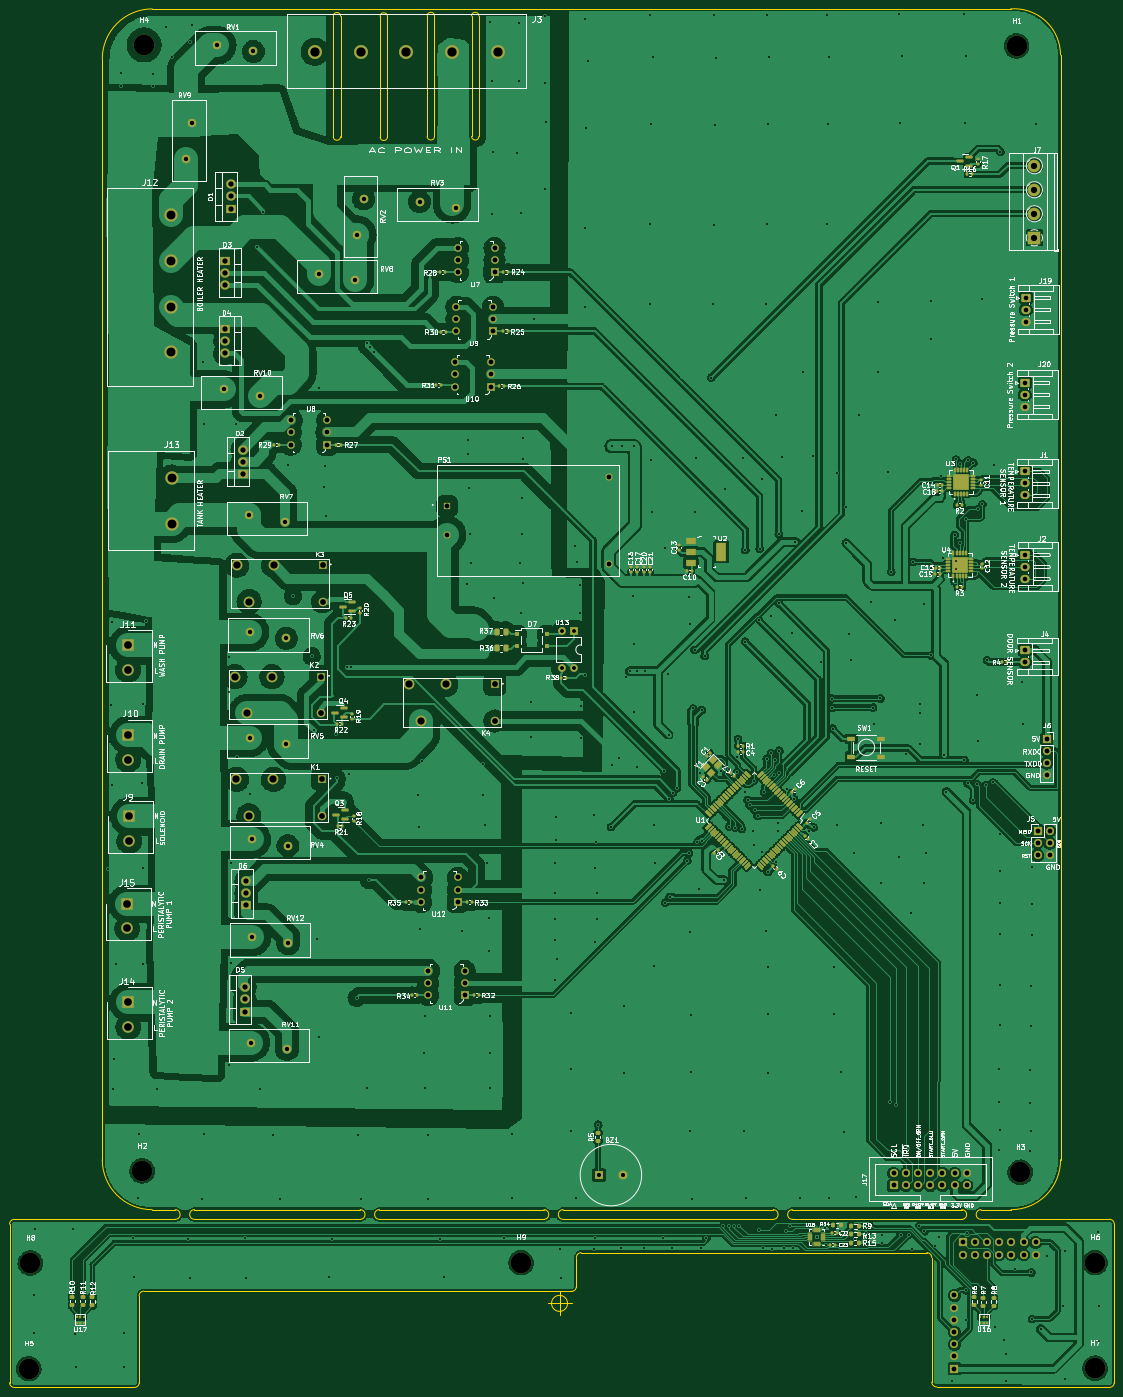
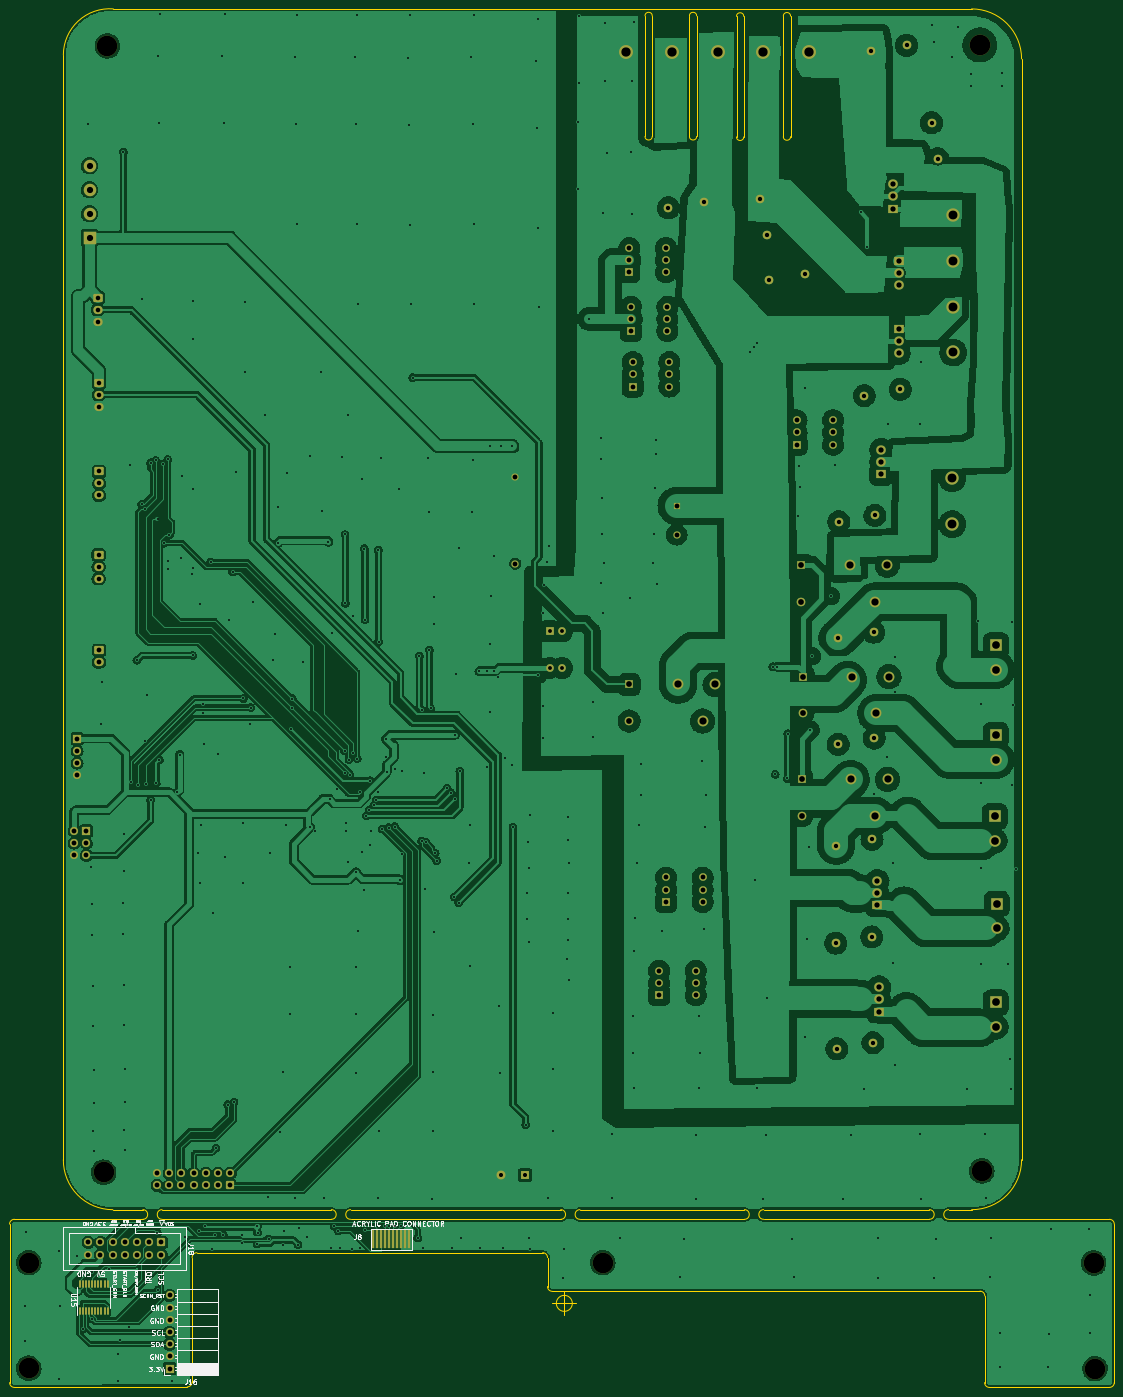
Circuit board: 11 layer files. Board 230.0 x 287.0 mm.
- bottom_copper: Steel_form_Dish_washer-B_Cu.gbr (720417 bytes)
- bottom_mask: Steel_form_Dish_washer-B_Mask.gbr (9627 bytes)
- paste: Steel_form_Dish_washer-B_Paste.gbr (1972 bytes)
- bottom_silk: Steel_form_Dish_washer-B_Silkscreen.gbr (42585 bytes)
- outline: Steel_form_Dish_washer-Edge_Cuts.gbr (4928 bytes)
- top_copper: Steel_form_Dish_washer-F_Cu.gbr (886012 bytes)
- top_mask: Steel_form_Dish_washer-F_Mask.gbr (24261 bytes)
- paste: Steel_form_Dish_washer-F_Paste.gbr (17509 bytes)
- top_silk: Steel_form_Dish_washer-F_Silkscreen.gbr (213852 bytes)
- drill: Steel_form_Dish_washer-NPTH.drl (490 bytes)
- drill: Steel_form_Dish_washer-PTH.drl (11522 bytes)

=== bottom_copper: Steel_form_Dish_washer-B_Cu.gbr (720417 bytes, source omitted) ===
=== bottom_mask: Steel_form_Dish_washer-B_Mask.gbr (9627 bytes, source omitted) ===
=== paste: Steel_form_Dish_washer-B_Paste.gbr (1972 bytes, source withheld) ===
=== bottom_silk: Steel_form_Dish_washer-B_Silkscreen.gbr (42585 bytes, source omitted) ===
=== outline: Steel_form_Dish_washer-Edge_Cuts.gbr ===
%TF.GenerationSoftware,KiCad,Pcbnew,(6.0.0)*%
%TF.CreationDate,2022-02-05T09:16:33+03:00*%
%TF.ProjectId,Steel_form_Dish_washer,53746565-6c5f-4666-9f72-6d5f44697368,rev?*%
%TF.SameCoordinates,Original*%
%TF.FileFunction,Profile,NP*%
%FSLAX46Y46*%
G04 Gerber Fmt 4.6, Leading zero omitted, Abs format (unit mm)*
G04 Created by KiCad (PCBNEW (6.0.0)) date 2022-02-05 09:16:33*
%MOMM*%
%LPD*%
G01*
G04 APERTURE LIST*
%TA.AperFunction,Profile*%
%ADD10C,0.100000*%
%TD*%
G04 APERTURE END LIST*
D10*
X268800000Y-50600000D02*
G75*
G03*
X258400000Y-41000000I-9630770J-1D01*
G01*
X69300000Y-280600000D02*
G75*
G03*
X79700000Y-291000000I10399998J-2D01*
G01*
X117400000Y-67600000D02*
G75*
G03*
X118900000Y-67600000I750000J0D01*
G01*
X165250000Y-291000000D02*
G75*
G03*
X165250000Y-293000000I0J-1000000D01*
G01*
X167000000Y-308000000D02*
G75*
G03*
X168000000Y-307000000I1J999999D01*
G01*
X278992893Y-328000000D02*
G75*
G03*
X279992893Y-327000000I1J999999D01*
G01*
X88500000Y-291000000D02*
G75*
G03*
X88500000Y-293000000I0J-1000000D01*
G01*
X50000000Y-327000000D02*
G75*
G03*
X51000000Y-328000000I999999J-1D01*
G01*
X280000000Y-294000000D02*
X279992893Y-327000000D01*
X138450000Y-42450000D02*
X138450000Y-67550000D01*
X146200000Y-42450000D02*
X146200000Y-67550000D01*
X118900000Y-42500000D02*
X118900000Y-67600000D01*
X88500000Y-291000000D02*
X123000000Y-291000000D01*
X280000000Y-294000000D02*
G75*
G03*
X279000000Y-293000000I-999999J1D01*
G01*
X123000000Y-293000000D02*
G75*
G03*
X123000000Y-291000000I0J1000000D01*
G01*
X161250000Y-293000000D02*
X127000000Y-293000000D01*
X123000000Y-293000000D02*
X88500000Y-293000000D01*
X79700000Y-291000000D02*
X84500000Y-291000000D01*
X77957107Y-307957107D02*
X167000000Y-308000000D01*
X258500000Y-291000000D02*
G75*
G03*
X268800000Y-280600000I0J10300481D01*
G01*
X136950000Y-67550000D02*
G75*
G03*
X138450000Y-67550000I750000J0D01*
G01*
X84500000Y-293000000D02*
X51000000Y-293007107D01*
X243007107Y-327892893D02*
X278992893Y-328000000D01*
X213000000Y-291000000D02*
X248250000Y-291000000D01*
X51000000Y-328000000D02*
X76000000Y-328000000D01*
X127150000Y-42550000D02*
X127150000Y-67650000D01*
X69300000Y-280600000D02*
X69300000Y-51400000D01*
X252250000Y-291000000D02*
X258500000Y-291000000D01*
X147700000Y-42450000D02*
G75*
G03*
X146200000Y-42450000I-750000J0D01*
G01*
X209000000Y-293000000D02*
G75*
G03*
X209000000Y-291000000I0J1000000D01*
G01*
X268800000Y-50600000D02*
X268800000Y-280600000D01*
X258400000Y-41000000D02*
X79700000Y-41000000D01*
X118900000Y-42500000D02*
G75*
G03*
X117400000Y-42500000I-750000J0D01*
G01*
X76000000Y-328000000D02*
G75*
G03*
X77000000Y-327000000I1J999999D01*
G01*
X79700000Y-41000000D02*
G75*
G03*
X69300000Y-51400000I-2J-10399998D01*
G01*
X127000000Y-291000000D02*
X161250000Y-291000000D01*
X136950000Y-42450000D02*
X136950000Y-67550000D01*
X209000000Y-293000000D02*
X165250000Y-293000000D01*
X241992893Y-300957107D02*
G75*
G03*
X240992893Y-299957107I-999999J1D01*
G01*
X165250000Y-291000000D02*
X209000000Y-291000000D01*
X147700000Y-42450000D02*
X147700000Y-67550000D01*
X117400000Y-42500000D02*
X117400000Y-67600000D01*
X169000000Y-299957107D02*
G75*
G03*
X168000000Y-300957107I-1J-999999D01*
G01*
X128650000Y-42550000D02*
G75*
G03*
X127150000Y-42550000I-750000J0D01*
G01*
X77957107Y-307957107D02*
G75*
G03*
X76957107Y-308957107I-1J-999999D01*
G01*
X252250000Y-291000000D02*
G75*
G03*
X252250000Y-293000000I0J-1000000D01*
G01*
X279000000Y-293000000D02*
X252250000Y-293000000D01*
X127150000Y-67650000D02*
G75*
G03*
X128650000Y-67650000I750000J0D01*
G01*
X213000000Y-291000000D02*
G75*
G03*
X213000000Y-293000000I0J-1000000D01*
G01*
X168000000Y-307000000D02*
X168000000Y-300957107D01*
X241992893Y-300957107D02*
X242007107Y-326892893D01*
X242007107Y-326892893D02*
G75*
G03*
X243007107Y-327892893I999999J-1D01*
G01*
X146200000Y-67550000D02*
G75*
G03*
X147700000Y-67550000I750000J0D01*
G01*
X248250000Y-293000000D02*
X213000000Y-293000000D01*
X77000000Y-327000000D02*
X76957107Y-308957107D01*
X127000000Y-291000000D02*
G75*
G03*
X127000000Y-293000000I0J-1000000D01*
G01*
X161250000Y-293000000D02*
G75*
G03*
X161250000Y-291000000I0J1000000D01*
G01*
X128650000Y-42550000D02*
X128650000Y-67650000D01*
X169000000Y-299957107D02*
X240992893Y-299957107D01*
X51000000Y-293007107D02*
G75*
G03*
X50000000Y-294007107I-1J-999999D01*
G01*
X138450000Y-42450000D02*
G75*
G03*
X136950000Y-42450000I-750000J0D01*
G01*
X84500000Y-293000000D02*
G75*
G03*
X84500000Y-291000000I0J1000000D01*
G01*
X50000000Y-294007107D02*
X50000000Y-327000000D01*
X248250000Y-293000000D02*
G75*
G03*
X248250000Y-291000000I0J1000000D01*
G01*
X181666666Y-168000000D02*
G75*
G03*
X181666666Y-168000000I-1666666J0D01*
G01*
X177500000Y-168000000D02*
X182500000Y-168000000D01*
X180000000Y-165500000D02*
X180000000Y-170500000D01*
X166166666Y-310500000D02*
G75*
G03*
X166166666Y-310500000I-1666666J0D01*
G01*
X162000000Y-310500000D02*
X167000000Y-310500000D01*
X164500000Y-308000000D02*
X164500000Y-313000000D01*
M02*

=== top_copper: Steel_form_Dish_washer-F_Cu.gbr (886012 bytes, source omitted) ===
=== top_mask: Steel_form_Dish_washer-F_Mask.gbr (24261 bytes, source omitted) ===
=== paste: Steel_form_Dish_washer-F_Paste.gbr (17509 bytes, source omitted) ===
=== top_silk: Steel_form_Dish_washer-F_Silkscreen.gbr (213852 bytes, source omitted) ===
=== drill: Steel_form_Dish_washer-NPTH.drl ===
M48
; DRILL file {KiCad (6.0.0)} date Sat Feb  5 09:16:39 2022
; FORMAT={-:-/ absolute / inch / decimal}
; #@! TF.CreationDate,2022-02-05T09:16:39+03:00
; #@! TF.GenerationSoftware,Kicad,Pcbnew,(6.0.0)
; #@! TF.FileFunction,NonPlated,1,2,NPTH
FMAT,2
INCH
; #@! TA.AperFunction,NonPlated,NPTH,ComponentDrill
T1C0.1693
%
G90
G05
T1
X2.126Y-12.7598
X2.1378Y-11.8937
X3.0551Y-11.1378
X3.0709Y-1.9094
X6.1614Y-11.8898
X10.2224Y-1.9173
X10.252Y-11.1496
X10.8661Y-11.8898
X10.8661Y-12.7559
T0
M30

=== drill: Steel_form_Dish_washer-PTH.drl (11522 bytes, source omitted) ===
